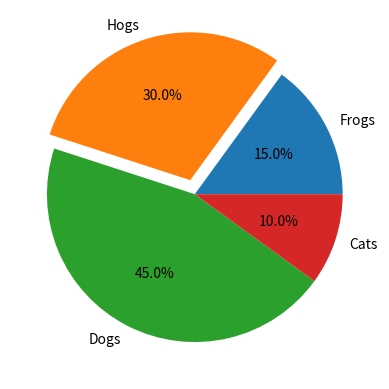

Recreate this plot in Python.
import matplotlib.pyplot as plt

plt.clf()

# Pie chart,slices will be ordered, 
# plotted counter-clockwise:

labels = 'Frogs', 'Hogs', 'Dogs', 'Cats'
sizes = [15, 30, 45, 10]

# only "explode" the 2nd slice(i.e. 'Hogs')
explode = (0, 0.1, 0, 0)

plt.pie(sizes, explode=explode, labels=labels,autopct='%1.1f%%')
plt.show()
